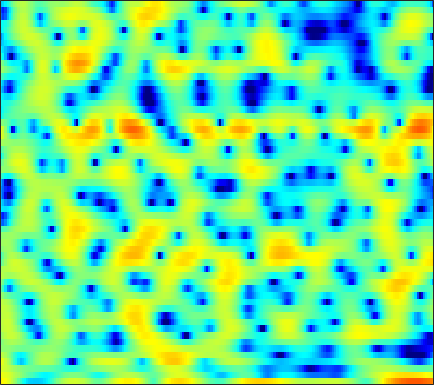

The file beside this chart, header and first rows:
5.1709, 4.9043, 4.4229, 3.797, 3.2183, 2.3208, 1.2412, 0.31897, -1.0752, -2.5387, -3.9852, -4.9571, -5.9374, -6.5701, -6.7881, -6.8665, -6.8932, -6.8672, -6.7845, -6.5717, -6.0227, -5.4195, -4.3864, -3.1973
4.246, 4.07, 3.765, 3.392, 3.066, 2.587, 2.057, 1.641, 1.068, 0.4883, -0.09119, -0.5182, -1.09, -1.666, -2.102, -2.698, -3.316, -3.772, -4.339, -4.795, -5.049, -5.056, -4.807, -4.303
3.279, 3.071, 2.74, 2.35, 2.032, 1.584, 1.139, 0.823, 0.4254, 0.09327, -0.18, -0.3409, -0.5087, -0.619, -0.6867, -0.7527, -0.8097, -0.8543, -0.9205, -1.002, -1.103, -1.188, -1.318, -1.484
4, 3.515, 2.691, 1.654, 0.7067, -0.7933, -2.59, -4.088, -6.063, -7.208, -6.675, -5.542, -3.817, -2.278, -1.307, -0.2601, 0.5417, 1.001, 1.455, 1.737, 1.859, 1.853, 1.711, 1.412
2.429, 2.054, 1.408, 0.5823, -0.1633, -1.316, -2.604, -3.589, -4.717, -5.254, -4.956, -4.296, -3.18, -2.025, -1.244, -0.3395, 0.3793, 0.8187, 1.269, 1.579, 1.76, 1.81, 1.771, 1.62
0.5143, 0.583, 0.5953, 0.5045, 0.3765, 0.1508, -0.1061, -0.3049, -0.5297, -0.6929, -0.7693, -0.7785, -0.7394, -0.6419, -0.5535, -0.3857, -0.2053, -0.06716, 0.1244, 0.2961, 0.4501, 0.5373, 0.6054, 0.6133
-0.1965, 0.3924, 0.9664, 1.335, 1.487, 1.542, 1.456, 1.312, 1.054, 0.6885, 0.2555, -0.1145, -0.6329, -1.171, -1.565, -2.013, -2.303, -2.399, -2.265, -1.897, -1.373, -0.9424, -0.3865, 0.08808
0.8862, 1.567, 2.213, 2.584, 2.714, 2.692, 2.466, 2.148, 1.542, 0.7616, -0.2233, -1.075, -2.413, -4.048, -5.546, -8.123, -11.64, -14.4, -13.72, -9.486, -5.997, -4.014, -1.974, -0.464
1.888, 2.318, 2.681, 2.794, 2.714, 2.364, 1.728, 1.07, -0.04983, -1.437, -3.055, -4.352, -6.045, -7.467, -8.305, -9.124, -9.513, -9.456, -8.585, -6.797, -4.659, -3.162, -1.423, -0.03
2.173, 2.556, 2.83, 2.814, 2.588, 2.004, 1.105, 0.1962, -1.399, -3.516, -6.429, -9.51, -16.06, -28.87, -17.9, -11.68, -8.278, -6.438, -4.498, -2.905, -1.522, -0.6037, 0.4679, 1.299
2.052, 2.359, 2.535, 2.441, 2.205, 1.67, 0.9055, 0.185, -0.9246, -2.194, -3.483, -4.417, -5.283, -5.667, -5.553, -4.897, -3.936, -3.114, -1.968, -0.8798, 0.04754, 0.6366, 1.26, 1.686
2.362, 2.445, 2.364, 2.084, 1.748, 1.146, 0.3347, -0.4092, -1.55, -2.76, -3.956, -4.764, -5.582, -5.833, -5.559, -4.722, -3.569, -2.651, -1.463, -0.3744, 0.5563, 1.117, 1.668, 1.988
2.388, 2.208, 1.857, 1.376, 0.9296, 0.208, -0.6746, -1.482, -2.832, -4.644, -7.218, -10.03, -16.61, -27.91, -15.51, -9.152, -5.555, -3.583, -1.632, -0.1963, 0.8896, 1.52, 2.134, 2.507
0.9377, 0.3347, -0.473, -1.188, -1.627, -2.013, -2.267, -2.437, -2.785, -3.296, -3.925, -4.41, -4.881, -4.834, -4.361, -3.291, -2.056, -1.166, -0.07952, 0.8049, 1.477, 1.85, 2.202, 2.405
-1.006, -2.856, -6.07, -9.758, -10.81, -8.367, -5.455, -3.844, -2.314, -1.278, -0.5884, -0.2135, 0.1961, 0.5432, 0.7999, 1.143, 1.474, 1.681, 1.878, 2.006, 2.032, 1.968, 1.793, 1.547
0.5546, -0.8538, -2.897, -4.593, -5.011, -4.074, -2.412, -1.229, 0.08589, 1.088, 1.81, 2.187, 2.524, 2.72, 2.766, 2.716, 2.554, 2.369, 2.013, 1.519, 0.9001, 0.347, -0.5456, -1.616
2.257, 1.866, 1.428, 1.168, 1.112, 1.22, 1.471, 1.726, 2.067, 2.345, 2.521, 2.577, 2.524, 2.311, 2.051, 1.567, 0.9122, 0.328, -0.5433, -1.545, -2.634, -3.487, -4.724, -6.234
1.641, 1.776, 2.004, 2.243, 2.421, 2.634, 2.783, 2.865, 2.915, 2.858, 2.704, 2.516, 2.137, 1.583, 1.057, 0.1592, -1.012, -2.101, -3.836, -5.862, -7.946, -9.139, -9.677, -9.194
-1.563, -0.2867, 1.041, 1.976, 2.464, 2.866, 3.061, 3.075, 2.952, 2.719, 2.381, 2.067, 1.581, 1.02, 0.4965, -0.3804, -1.537, -2.696, -4.754, -7.694, -12.17, -16.29, -14.74, -9.821
-2.569, -1.049, 0.3967, 1.32, 1.714, 1.904, 1.771, 1.46, 0.8307, 0.05699, -0.751, -1.262, -1.669, -1.787, -1.769, -1.731, -1.782, -1.94, -2.328, -2.767, -3.101, -3.171, -2.858, -2.099
0.2371, 0.579, 0.952, 1.114, 1.064, 0.7228, -0.02914, -0.8915, -2.546, -5.022, -8.615, -11.98, -13.22, -9.411, -6.918, -4.593, -3.108, -2.331, -1.612, -1.131, -0.73, -0.4436, -0.004235, 0.5127
1.028, 1.15, 1.229, 1.169, 1.005, 0.5862, -0.1174, -0.8413, -2.158, -3.897, -5.875, -7.156, -7.552, -6.361, -5.135, -3.627, -2.519, -1.932, -1.381, -1.064, -0.8769, -0.7438, -0.5257, -0.1725
0.4597, 0.6167, 0.7875, 0.9263, 0.9828, 0.9805, 0.8798, 0.7133, 0.4052, 0.04453, -0.3142, -0.5159, -0.6678, -0.6563, -0.5796, -0.5079, -0.5121, -0.6378, -1.016, -1.636, -2.536, -3.344, -4.407, -4.889
-2.188, -2.071, -1.684, -1.093, -0.5748, 0.1143, 0.7234, 1.095, 1.489, 1.759, 1.915, 1.971, 1.962, 1.858, 1.714, 1.398, 0.9082, 0.4062, -0.5289, -1.845, -3.728, -5.76, -9.952, -17.78
-10.34, -10.94, -9.208, -6.494, -4.661, -2.664, -1.12, -0.1787, 0.8004, 1.51, 2.009, 2.243, 2.393, 2.343, 2.172, 1.81, 1.242, 0.7184, -0.1113, -1.055, -2.039, -2.742, -3.443, -3.62
-12.53, -13.67, -11.48, -8.261, -6.199, -3.973, -2.187, -1.076, 0.1299, 1.073, 1.757, 2.101, 2.343, 2.335, 2.162, 1.708, 1.014, 0.3452, -0.6588, -1.69, -2.502, -2.823, -2.765, -2.178
-5.421, -5.9, -6.04, -5.591, -4.931, -3.763, -2.415, -1.391, -0.1078, 1.013, 1.883, 2.365, 2.739, 2.803, 2.633, 2.056, 1.068, -0.02335, -2.047, -4.995, -9.114, -11.61, -9.011, -4.931
-5.963, -7.428, -9.26, -10.26, -9.899, -8.021, -5.638, -3.94, -1.921, -0.2713, 1.031, 1.779, 2.473, 2.806, 2.816, 2.516, 1.816, 1.016, -0.4708, -2.355, -4.309, -5.048, -4.222, -2.232
-8.799, -11.35, -15.77, -21.68, -20.52, -14.34, -9.883, -7.389, -4.678, -2.566, -0.9044, 0.07106, 1.051, 1.712, 2.003, 2.163, 2.065, 1.877, 1.508, 1.116, 0.8145, 0.7232, 0.8263, 1.144
-9.031, -10.92, -13.12, -14.21, -13.88, -12.11, -9.626, -7.71, -5.352, -3.34, -1.686, -0.6837, 0.3661, 1.122, 1.522, 1.857, 2.016, 2.047, 2.023, 1.949, 1.882, 1.846, 1.839, 1.862
-7.966, -10.78, -16.53, -32.56, -20.61, -12.72, -8.458, -6.166, -3.779, -1.944, -0.54, 0.2812, 1.105, 1.631, 1.877, 2.028, 2.054, 2.002, 1.898, 1.786, 1.694, 1.643, 1.584, 1.532
-2.634, -3.624, -4.733, -5.154, -4.839, -3.747, -2.321, -1.227, 0.06497, 1.117, 1.877, 2.26, 2.515, 2.508, 2.332, 1.924, 1.355, 0.9017, 0.3434, -0.02041, -0.1688, -0.1633, -0.1092, -0.09362
0.4459, 0.4101, 0.4904, 0.7685, 1.077, 1.621, 2.205, 2.646, 3.127, 3.476, 3.61, 3.542, 3.181, 2.497, 1.723, 0.3142, -1.662, -3.455, -5.991, -7.282, -6.399, -5.2, -3.911, -3.309
-1.161, -0.3101, 0.7475, 1.655, 2.233, 2.88, 3.39, 3.672, 3.907, 3.956, 3.795, 3.51, 2.89, 1.911, 0.8969, -0.9072, -3.407, -5.904, -10.25, -12.99, -10.04, -7.676, -5.615, -4.641
-4.657, -2.582, -0.649, 0.6929, 1.444, 2.173, 2.68, 2.918, 3.095, 3.072, 2.865, 2.585, 2.039, 1.286, 0.5947, -0.4886, -1.661, -2.538, -3.516, -4.066, -4.139, -3.936, -3.503, -3.08
-1.979, -1.173, -0.244, 0.4722, 0.8872, 1.307, 1.578, 1.707, 1.765, 1.71, 1.526, 1.302, 0.8818, 0.3661, -0.07398, -0.723, -1.396, -1.88, -2.416, -2.784, -2.924, -2.872, -2.626, -2.182
1.397, 1.222, 1.012, 0.7979, 0.6493, 0.5101, 0.4436, 0.4495, 0.4551, 0.4425, 0.3342, 0.1673, -0.1656, -0.6217, -1.03, -1.618, -2.251, -2.75, -3.437, -4.085, -4.484, -4.5, -4.008, -2.998
3.659, 2.803, 1.494, 0.03135, -1.059, -2.179, -2.421, -2.1, -1.375, -0.8334, -0.6486, -0.771, -1.22, -1.914, -2.48, -3.142, -3.722, -4.203, -5.242, -7.075, -10.39, -13.56, -11.43, -6.039
3.809, 2.655, 0.5938, -2.503, -6.126, -16.91, -14.38, -7.727, -3.806, -2.074, -1.651, -2.052, -3.558, -6.22, -8.752, -10.22, -7.961, -6.252, -4.994, -4.829, -5.382, -5.572, -4.3, -1.734
0.2772, 0.01873, -0.6354, -1.595, -2.425, -3.285, -3.319, -2.87, -2.084, -1.597, -1.682, -2.194, -3.538, -5.701, -7.577, -8.37, -6.394, -4.584, -2.626, -1.282, -0.3034, 0.3295, 1.18, 2.033
-4.832, -3.574, -2.551, -1.993, -1.737, -1.466, -1.22, -1.027, -0.786, -0.6272, -0.6175, -0.7093, -0.9423, -1.197, -1.288, -1.196, -0.835, -0.4004, 0.2467, 0.8575, 1.39, 1.721, 2.053, 2.26
-5.223, -4.391, -3.488, -2.782, -2.336, -1.819, -1.367, -1.044, -0.6572, -0.304, 0.008669, 0.2076, 0.4316, 0.6452, 0.8136, 1.046, 1.314, 1.516, 1.762, 1.97, 2.094, 2.114, 2.015, 1.752
-4.324, -4.237, -4.041, -3.743, -3.45, -2.977, -2.401, -1.93, -1.279, -0.6395, -0.03052, 0.3907, 0.9081, 1.364, 1.657, 2.003, 2.291, 2.454, 2.603, 2.656, 2.589, 2.444, 2.108, 1.573
-5.109, -5.634, -6.237, -6.549, -6.476, -5.888, -4.886, -4.017, -2.82, -1.703, -0.7073, -0.03648, 0.7532, 1.423, 1.855, 2.337, 2.702, 2.908, 3.083, 3.124, 3.028, 2.858, 2.486, 1.931
-6.783, -8.425, -11.4, -15.23, -16.47, -13.15, -9.38, -7.19, -4.939, -3.192, -1.805, -0.927, 0.06233, 0.8958, 1.442, 2.054, 2.539, 2.822, 3.075, 3.189, 3.16, 3.048, 2.772, 2.366
-5.69, -7.196, -9.653, -12.13, -12.84, -11.24, -8.763, -7.102, -5.319, -3.9, -2.73, -1.974, -1.04, -0.1612, 0.4533, 1.213, 1.874, 2.269, 2.65, 2.86, 2.892, 2.809, 2.586, 2.275
-1.895, -2.62, -3.595, -4.359, -4.705, -4.832, -4.694, -4.497, -4.217, -4.004, -3.79, -3.559, -2.979, -2.032, -1.154, 0.07163, 1.178, 1.848, 2.48, 2.776, 2.741, 2.508, 1.98, 1.306
1.357, 0.679, -0.2386, -1.08, -1.611, -2.204, -2.684, -3.071, -3.761, -4.908, -6.829, -8.764, -10.38, -7.475, -4.443, -1.232, 1.026, 2.216, 3.215, 3.595, 3.381, 2.806, 1.386, -0.9829
0.4436, -0.6205, -2.172, -3.688, -4.614, -5.315, -5.331, -5.185, -5.191, -5.673, -6.876, -8.168, -9.018, -6.635, -4.093, -1.123, 1.031, 2.164, 3.122, 3.511, 3.352, 2.868, 1.707, -0.05211
-3.24, -4.816, -7.634, -12.11, -17.67, -20.35, -12.73, -9.572, -6.979, -5.402, -4.327, -3.659, -2.777, -1.742, -0.8642, 0.2991, 1.296, 1.88, 2.407, 2.635, 2.58, 2.378, 1.955, 1.48
-5.247, -6.08, -7.357, -8.761, -9.568, -9.511, -8.01, -6.535, -4.672, -3.117, -1.867, -1.083, -0.1549, 0.6246, 1.145, 1.714, 2.152, 2.378, 2.517, 2.465, 2.235, 1.966, 1.526, 1.057
-7.368, -6.578, -5.703, -4.939, -4.402, -3.585, -2.694, -1.942, -0.9396, 0.01665, 0.8528, 1.394, 1.986, 2.441, 2.679, 2.878, 2.943, 2.894, 2.691, 2.315, 1.742, 1.168, 0.1907, -1.029
-9.025, -6.806, -4.721, -3.186, -2.221, -1.108, -0.1218, 0.5406, 1.337, 1.996, 2.518, 2.812, 3.046, 3.131, 3.095, 2.941, 2.662, 2.384, 1.94, 1.392, 0.6864, -0.01883, -1.326, -3.28
-5.301, -4.534, -3.361, -2.194, -1.324, -0.2482, 0.7474, 1.389, 2.097, 2.608, 2.904, 2.967, 2.856, 2.498, 2.097, 1.399, 0.61, 0.04673, -0.5519, -0.9129, -1.117, -1.255, -1.567, -2.131
-4.779, -4.675, -4.053, -2.935, -1.958, -0.6059, 0.6082, 1.383, 2.171, 2.676, 2.856, 2.763, 2.325, 1.465, 0.509, -1.266, -3.628, -5.644, -7.555, -6.817, -4.701, -3.244, -1.76, -0.7426
-10.7, -12.31, -11.02, -7.452, -5.031, -2.445, -0.5062, 0.5949, 1.661, 2.284, 2.497, 2.397, 1.872, 0.8956, -0.2113, -2.247, -5.19, -8.156, -11.85, -9.615, -5.766, -3.572, -1.449, 0.06653
-11.91, -13.52, -12.15, -8.312, -5.775, -3.097, -1.122, -0.0004943, 1.072, 1.701, 1.934, 1.87, 1.481, 0.7986, 0.1318, -0.8833, -1.902, -2.527, -2.946, -2.759, -2.068, -1.368, -0.4019, 0.48
-6.873, -6.369, -5.272, -3.819, -2.636, -1.111, 0.1839, 0.9655, 1.7, 2.103, 2.164, 1.99, 1.533, 0.8388, 0.2478, -0.5722, -1.248, -1.572, -1.677, -1.438, -0.9431, -0.527, 0.01627, 0.4623
